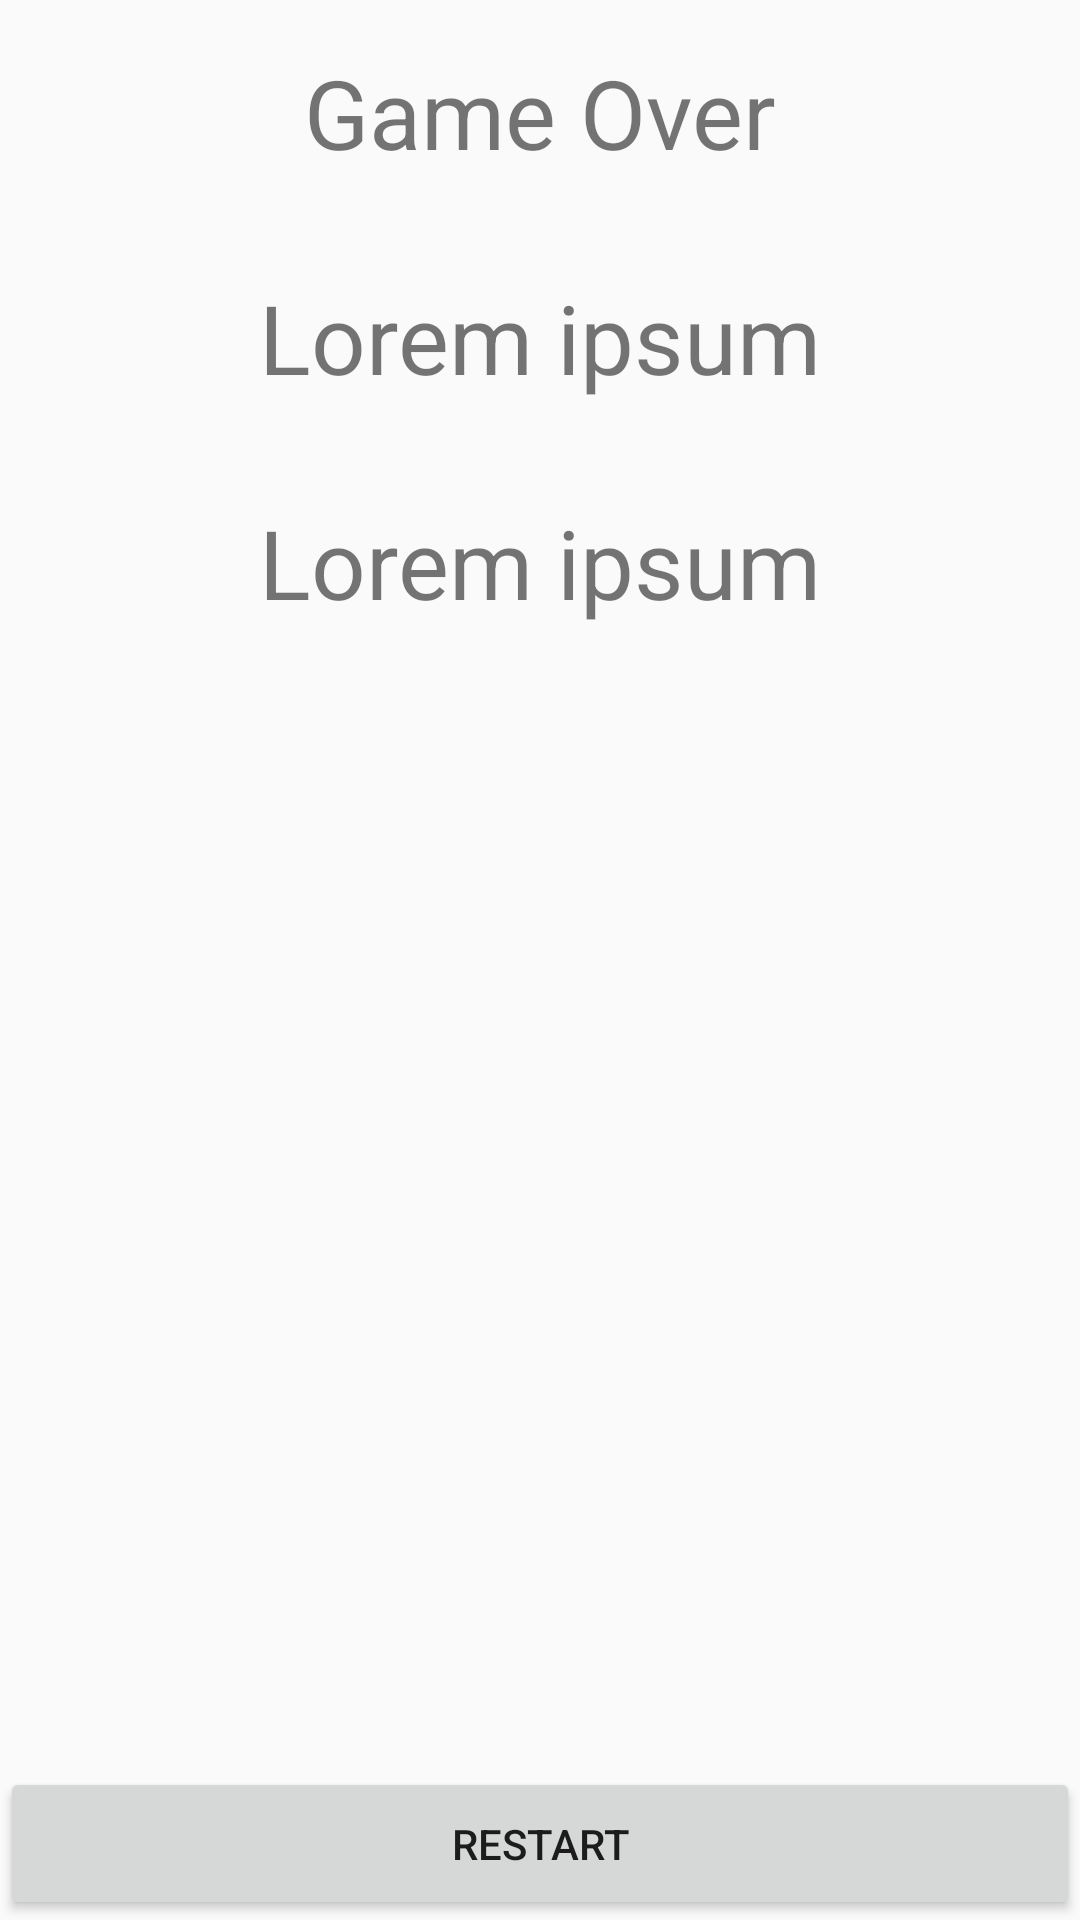

This screen was rendered from an Android layout file. Write that file and the resources it references.
<!-- AndroidManifest.xml: application theme AppTheme -->
<!-- res/layout/activity_game_over.xml -->
<?xml version="1.0" encoding="utf-8"?>
<android.support.constraint.ConstraintLayout xmlns:android="http://schemas.android.com/apk/res/android"
    xmlns:app="http://schemas.android.com/apk/res-auto"
    android:orientation="vertical"
    android:layout_width="match_parent"
    android:layout_height="match_parent">
    <TextView
        android:layout_width="wrap_content"
        android:layout_height="wrap_content"
        app:layout_constraintLeft_toLeftOf="parent"
        app:layout_constraintRight_toRightOf="parent"
        android:textSize="32sp"
        android:padding="16dp"
        android:text="Game Over"
        android:id="@+id/game_over"/>
    <TextView
        android:layout_width="wrap_content"
        android:layout_height="wrap_content"
        app:layout_constraintLeft_toLeftOf="parent"
        app:layout_constraintRight_toRightOf="parent"
        app:layout_constraintTop_toBottomOf="@id/game_over"
        android:id="@+id/text_over_winner"
        android:textSize="32sp"
        android:padding="16dp"
        android:text="@string/place_holder"/>
    <TextView
        android:layout_width="wrap_content"
        android:layout_height="wrap_content"
        app:layout_constraintLeft_toLeftOf="parent"
        app:layout_constraintRight_toRightOf="parent"
        app:layout_constraintTop_toBottomOf="@id/text_over_winner"
        android:id="@+id/text_over_win_clause"
        android:textSize="32sp"
        android:padding="16dp"
        android:text="@string/place_holder"/>
    <FrameLayout
        android:layout_width="match_parent"
        android:layout_height="wrap_content"
        app:layout_constraintTop_toBottomOf="@id/text_over_win_clause"
        app:layout_constraintBottom_toTopOf="@id/button_over_play_again">
        <android.support.v7.widget.RecyclerView
            android:layout_width="match_parent"
            android:layout_height="match_parent"
            app:layout_constraintTop_toBottomOf="@id/text_over_win_clause"
            android:id="@+id/recycler_game_over">

            
        </android.support.v7.widget.RecyclerView>
    </FrameLayout>
    <Button
        android:layout_width="match_parent"
        android:layout_height="wrap_content"
        android:text="restart"
        android:padding="16dp"
        android:id="@+id/button_over_play_again"
        app:layout_constraintBottom_toBottomOf="parent"/>
</android.support.constraint.ConstraintLayout>
<!-- resources referenced by this layout -->
<resources>
  <string name="place_holder">Lorem ipsum</string>
  <style name="AppTheme" parent="Theme.AppCompat.Light.DarkActionBar">
          
          <item name="colorPrimary">#F57C00</item>
          <item name="colorPrimaryDark">#E65100</item>
          <item name="colorAccent">@color/colorAccent</item>
      </style>
  <color name="colorAccent">#FF4081</color>
</resources>
